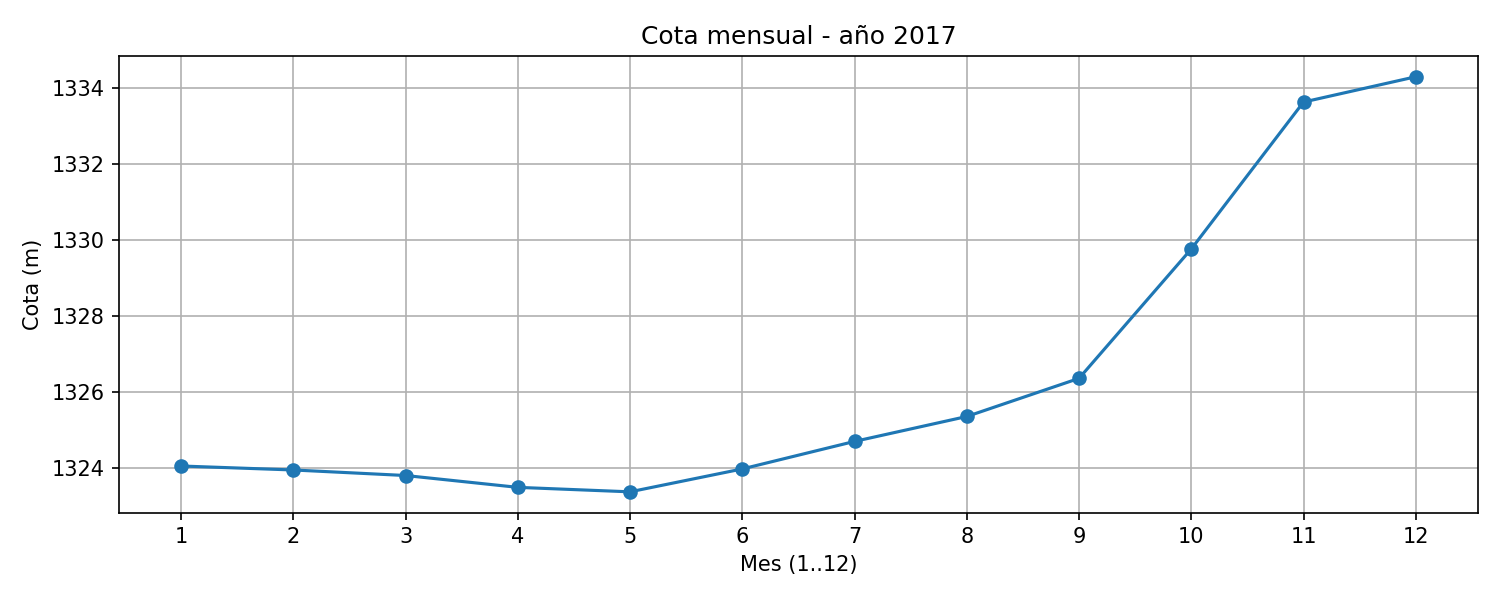

Values plotted in this chart, from the file beside it:
mes, mes1, mes2, mes3, mes4, mes5, mes6, mes7, mes8, mes9, mes10, mes11, mes12
cota_m, 1324, 1324, 1324, 1324, 1323, 1324, 1325, 1325, 1326, 1330, 1334, 1334
